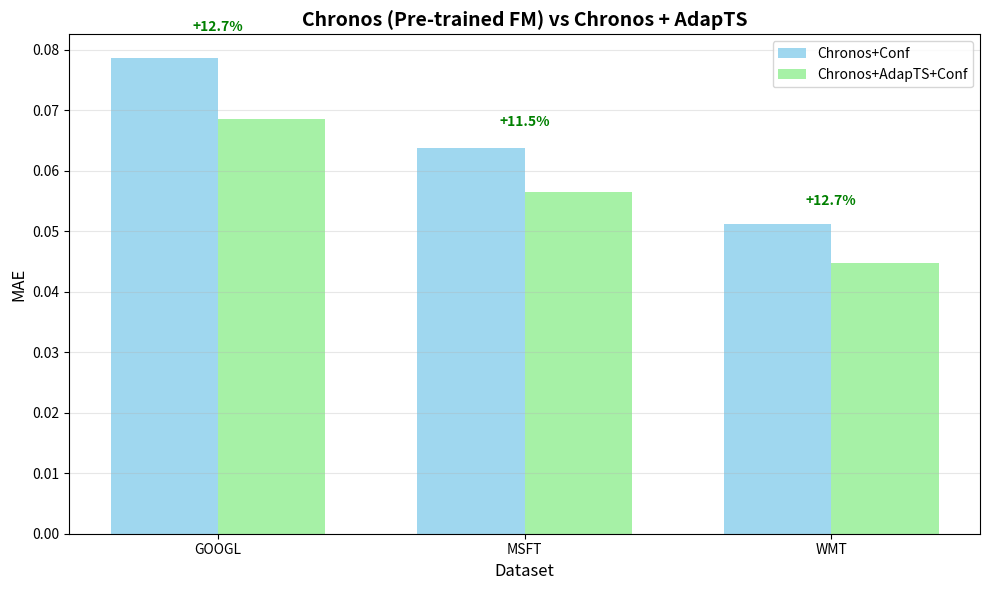

Here is the Python script that generated this plot:
import matplotlib.pyplot as plt
import numpy as np

# Manual data from your terminal output
results = {
    'GOOGL': {'chronos': 0.0786, 'adapts': 0.0686, 'improvement': 12.7},
    'MSFT': {'chronos': 0.0637, 'adapts': 0.0564, 'improvement': 11.5},
    'WMT': {'chronos': 0.0512, 'adapts': 0.0447, 'improvement': 12.7}
}

fig, ax = plt.subplots(1, 1, figsize=(10, 6))

tickers = list(results.keys())
chronos_mae = [results[t]['chronos'] for t in tickers]
adapts_mae = [results[t]['adapts'] for t in tickers]

x = np.arange(len(tickers))
width = 0.35

bars1 = ax.bar(x - width/2, chronos_mae, width, label='Chronos+Conf', alpha=0.8, color='skyblue')
bars2 = ax.bar(x + width/2, adapts_mae, width, label='Chronos+AdapTS+Conf', alpha=0.8, color='lightgreen')

ax.set_xlabel('Dataset', fontsize=12)
ax.set_ylabel('MAE', fontsize=12)
ax.set_title('Chronos (Pre-trained FM) vs Chronos + AdapTS', fontsize=14, fontweight='bold')
ax.set_xticks(x)
ax.set_xticklabels(tickers)
ax.legend()
ax.grid(True, alpha=0.3, axis='y')

for i, (t, bar1, bar2) in enumerate(zip(tickers, bars1, bars2)):
    imp = results[t]['improvement']
    height = max(bar1.get_height(), bar2.get_height())
    ax.text(i, height * 1.05, f'+{imp:.1f}%', ha='center', va='bottom', fontsize=10, fontweight='bold', color='green')

plt.tight_layout()
plt.savefig('chronos_comparison.png', dpi=300, bbox_inches='tight')
print("✓ Saved chronos_comparison.png")